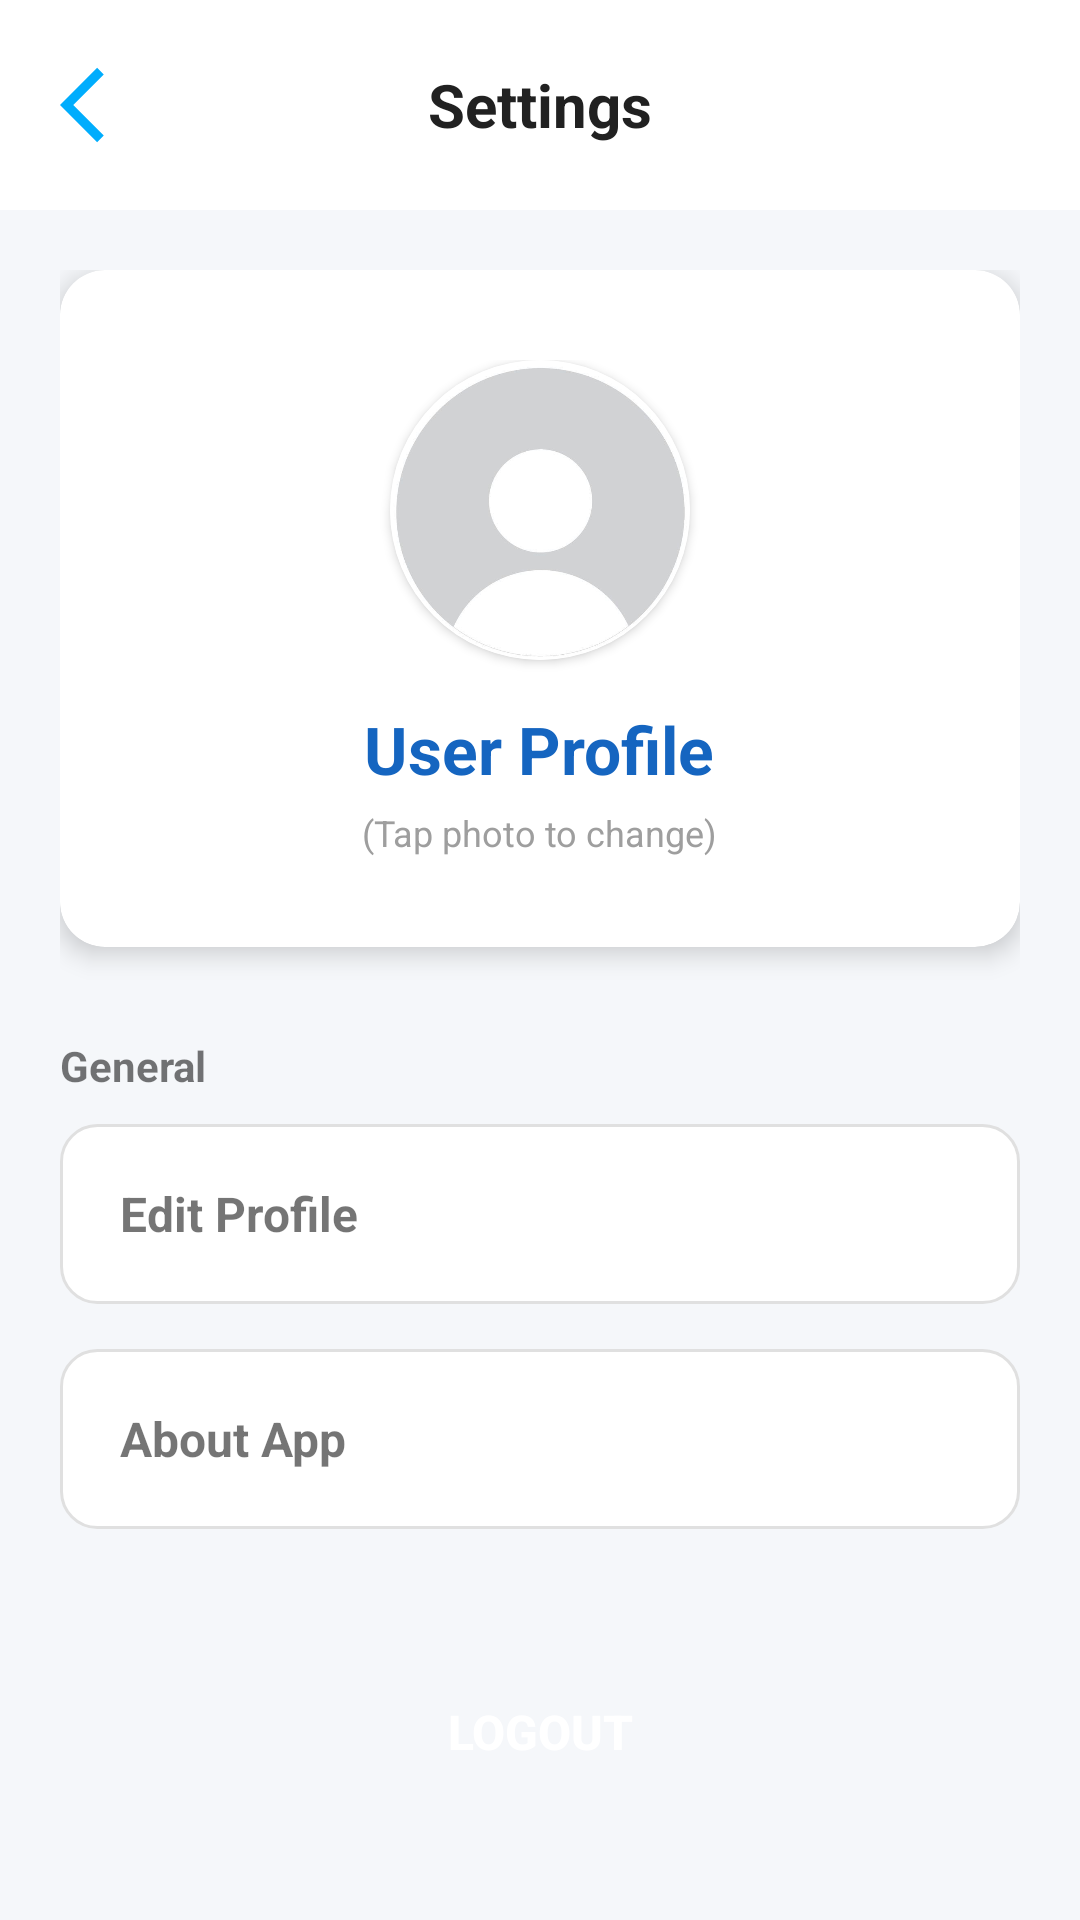

Android layout source for this screen:
<!-- AndroidManifest.xml: application theme Theme.MyClinicApp -->
<!-- res/layout/activity_settings.xml -->
<?xml version="1.0" encoding="utf-8"?>
<LinearLayout xmlns:android="http://schemas.android.com/apk/res/android"
    xmlns:app="http://schemas.android.com/apk/res-auto"
    android:layout_width="match_parent"
    android:layout_height="match_parent"
    android:orientation="vertical"
    android:background="@color/bg_grey">

    <RelativeLayout
        android:layout_width="match_parent"
        android:layout_height="wrap_content"
        android:background="@color/white"
        android:padding="20dp">

        <ImageView
            android:id="@+id/btnBack"
            android:layout_width="30dp"
            android:layout_height="30dp"
            android:src="@drawable/ic_back"
            android:layout_centerVertical="true"
            android:clickable="true"
            android:foreground="?android:attr/selectableItemBackground"/>

        <TextView
            android:layout_width="wrap_content"
            android:layout_height="wrap_content"
            android:text="Settings"
            android:textSize="20sp"
            android:textStyle="bold"
            android:textColor="@color/text_dark"
            android:layout_centerInParent="true"/>
    </RelativeLayout>

    <ScrollView
        android:layout_width="match_parent"
        android:layout_height="match_parent">

        <LinearLayout
            android:layout_width="match_parent"
            android:layout_height="wrap_content"
            android:orientation="vertical"
            android:padding="20dp">

            <androidx.cardview.widget.CardView
                android:layout_width="match_parent"
                android:layout_height="wrap_content"
                app:cardCornerRadius="15dp"
                app:cardElevation="5dp"
                android:layout_marginBottom="30dp">

                <LinearLayout
                    android:layout_width="match_parent"
                    android:layout_height="wrap_content"
                    android:orientation="vertical"
                    android:padding="30dp"
                    android:gravity="center">

                    <androidx.cardview.widget.CardView
                        android:layout_width="100dp"
                        android:layout_height="100dp"
                        app:cardCornerRadius="50dp">

                        <ImageView
                            android:id="@+id/ivProfileImage"
                            android:layout_width="match_parent"
                            android:layout_height="match_parent"
                            android:src="@drawable/profile"
                            android:scaleType="centerCrop"
                            android:clickable="true"
                            android:foreground="?android:attr/selectableItemBackground"/>
                    </androidx.cardview.widget.CardView>

                    <TextView
                        android:id="@+id/tvProfileName"
                        android:layout_width="wrap_content"
                        android:layout_height="wrap_content"
                        android:text="User Profile"
                        android:textSize="22sp"
                        android:textStyle="bold"
                        android:textColor="@color/blue_dark"
                        android:layout_marginTop="15dp"/>

                    <TextView
                        android:layout_width="wrap_content"
                        android:layout_height="wrap_content"
                        android:text="(Tap photo to change)"
                        android:textSize="12sp"
                        android:textColor="@color/text_light"
                        android:layout_marginTop="5dp"/>
                </LinearLayout>
            </androidx.cardview.widget.CardView>

            <TextView
                android:layout_width="wrap_content"
                android:layout_height="wrap_content"
                android:text="General"
                android:textStyle="bold"
                android:layout_marginBottom="10dp"/>

            <LinearLayout
                android:id="@+id/btnEditProfile"
                android:layout_width="match_parent"
                android:layout_height="60dp"
                android:background="@drawable/bg_input"
                android:gravity="center_vertical"
                android:paddingStart="20dp"
                android:layout_marginBottom="15dp"
                android:clickable="true"
                android:foreground="?android:attr/selectableItemBackground">
                <TextView
                    android:layout_width="wrap_content"
                    android:layout_height="wrap_content"
                    android:text="Edit Profile"
                    android:textSize="16sp"
                    android:textStyle="bold"/>
            </LinearLayout>

            <LinearLayout
                android:id="@+id/btnAbout"
                android:layout_width="match_parent"
                android:layout_height="60dp"
                android:background="@drawable/bg_input"
                android:gravity="center_vertical"
                android:paddingStart="20dp"
                android:layout_marginBottom="40dp"
                android:clickable="true"
                android:foreground="?android:attr/selectableItemBackground">
                <TextView
                    android:layout_width="wrap_content"
                    android:layout_height="wrap_content"
                    android:text="About App"
                    android:textSize="16sp"
                    android:textStyle="bold"/>
            </LinearLayout>

            <androidx.appcompat.widget.AppCompatButton
                android:id="@+id/btnLogout"
                android:layout_width="match_parent"
                android:layout_height="55dp"
                android:text="LOGOUT"
                android:textSize="16sp"
                android:textStyle="bold"
                android:textColor="@color/white"
                android:backgroundTint="#FF4444"
                android:background="@drawable/bg_button"/>

        </LinearLayout>
    </ScrollView>
</LinearLayout>
<!-- resources referenced by this layout -->
<resources>
  <color name="bg_grey">#F5F7FA</color>
  <color name="blue_dark">#1565C0</color>
  <color name="text_dark">#212121</color>
  <color name="text_light">#9E9E9E</color>
  <color name="white">#FFFFFFFF</color>
  <!-- drawable bg_input (drawable) -->
  <?xml version="1.0" encoding="utf-8"?>
  <shape xmlns:android="http://schemas.android.com/apk/res/android">
      <solid android:color="@color/white"/>
      <corners android:radius="12dp"/>
      <stroke android:width="1dp" android:color="@color/stroke_grey"/>
  </shape>
  <!-- drawable ic_back (drawable) -->
  <vector xmlns:android="http://schemas.android.com/apk/res/android" android:autoMirrored="true" android:height="24dp" android:tint="#00ADFD" android:viewportHeight="24" android:viewportWidth="24" android:width="24dp">
        
      <path android:fillColor="@android:color/white" android:pathData="M11.67,3.87L9.9,2.1 0,12l9.9,9.9 1.77,-1.77L3.54,12z"/>
      
  </vector>
  <!-- drawable profile: png bitmap (drawable, 49153 bytes) -->
  <style name="Theme.MyClinicApp" parent="Theme.MaterialComponents.DayNight.NoActionBar">
          <item name="colorPrimary">@color/blue_dark</item>
          <item name="colorPrimaryVariant">@color/blue_primary</item>
          <item name="colorOnPrimary">@color/white</item>
          <item name="colorSecondary">@color/cat_teal</item>
          <item name="colorSecondaryVariant">@color/cat_teal</item>
          <item name="colorOnSecondary">@color/black</item>
          <item name="android:statusBarColor" tools:targetApi="l">?attr/colorPrimaryVariant</item>
          <item name="android:windowBackground">@color/bg_grey</item>
      </style>
  <color name="stroke_grey">#E0E0E0</color>
  <color name="blue_primary">#1E88E5</color>
  <color name="cat_teal">#00BCD4</color>
  <color name="black">#FF000000</color>
</resources>
